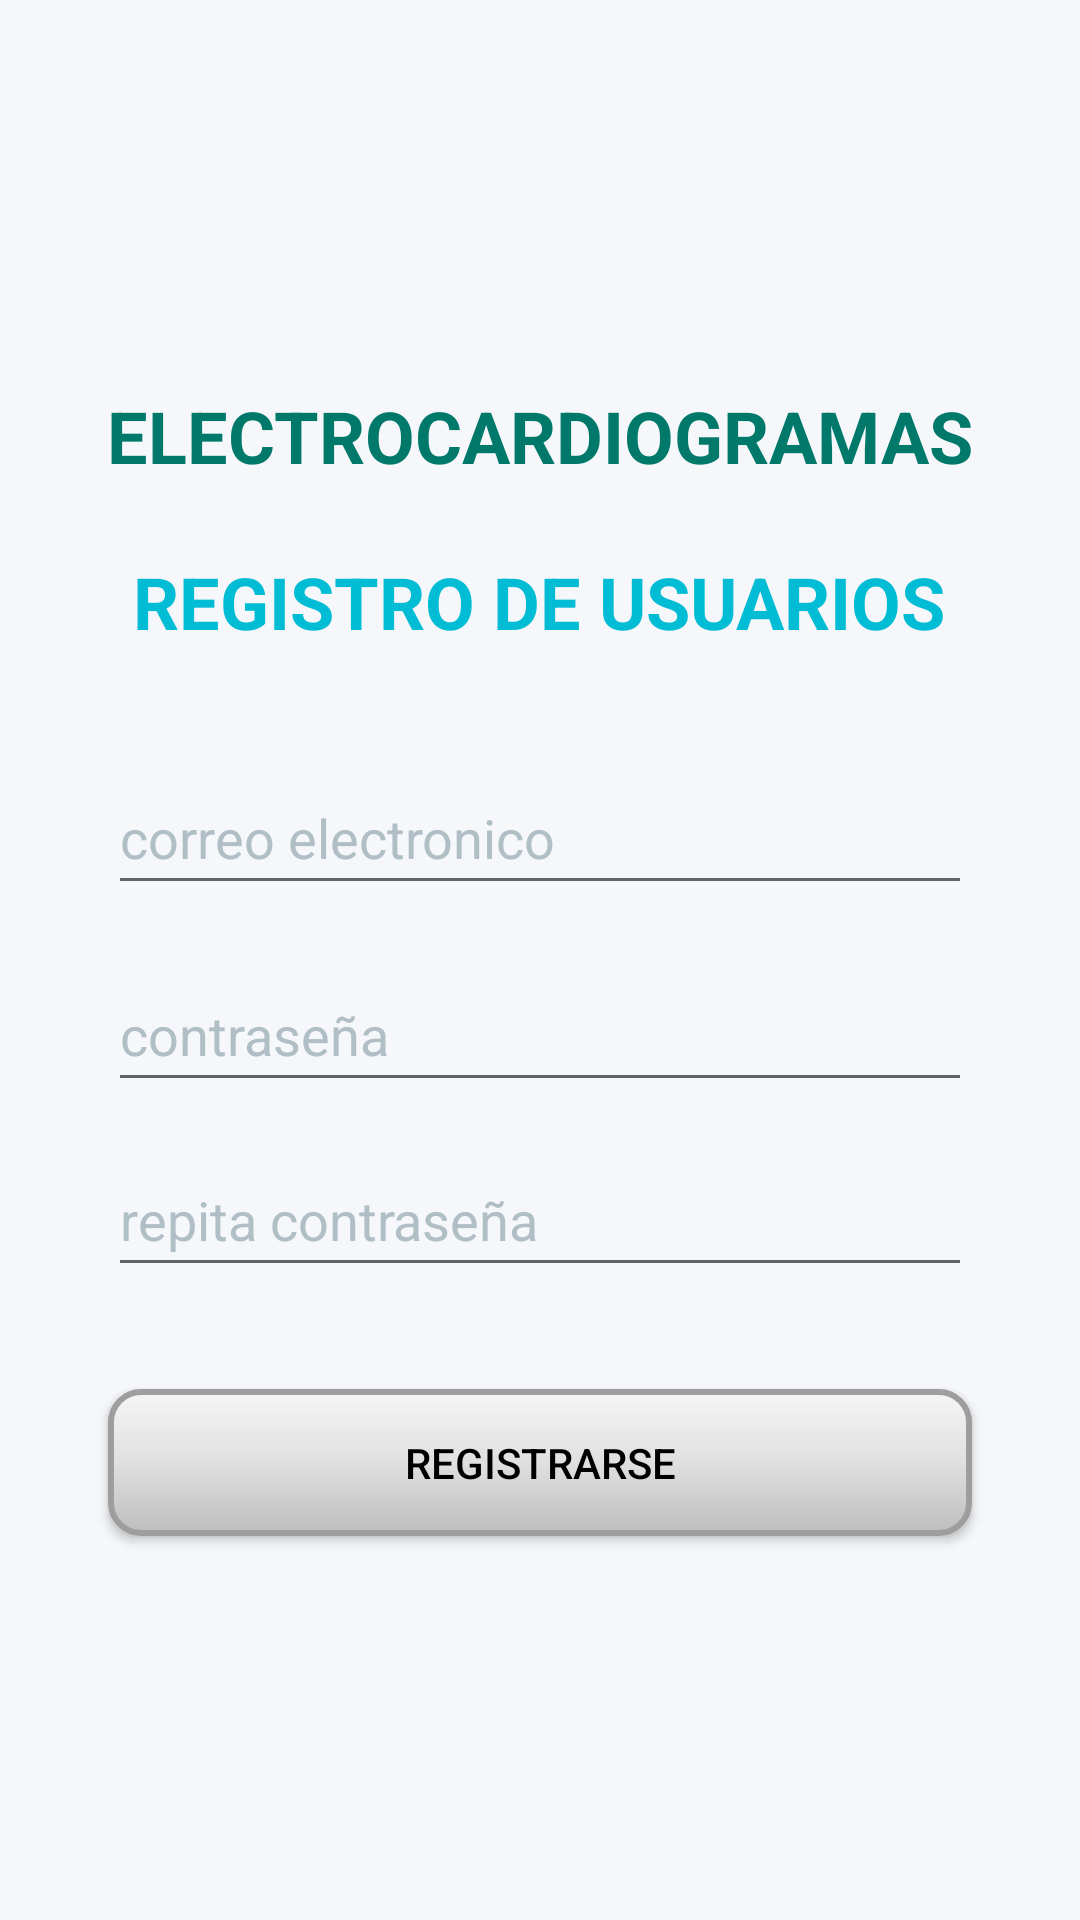

Produce the Android XML layout that renders to this screen, including the resource entries it uses.
<!-- AndroidManifest.xml: application theme Theme.Segundo -->
<!-- res/layout/activity_registro.xml -->
<?xml version="1.0" encoding="utf-8"?>
<androidx.constraintlayout.widget.ConstraintLayout xmlns:android="http://schemas.android.com/apk/res/android"
    xmlns:app="http://schemas.android.com/apk/res-auto"
    xmlns:tools="http://schemas.android.com/tools"
    android:id="@+id/outLayout2"
    android:layout_width="match_parent"
    android:layout_height="match_parent"
    android:background="@color/background_light"
    tools:context="com.electros.electrocardiogramas.RegistroActivity">


    <EditText
        android:id="@+id/correoid"
        android:layout_width="0dp"
        android:layout_height="48dp"
        android:ems="10"
        android:hint="@string/email"
        android:inputType="textEmailAddress"
        android:minHeight="48dp"
        android:textColor="@color/text_primary"
        android:textColorHint="@color/colorHint"
        app:layout_constraintBottom_toBottomOf="parent"
        app:layout_constraintEnd_toStartOf="@+id/guideline2"
        app:layout_constraintHorizontal_bias="0.0"
        app:layout_constraintStart_toStartOf="@+id/guideline3"
        app:layout_constraintTop_toTopOf="@+id/guideline4"
        app:layout_constraintVertical_bias="0.271" />

    <EditText
        android:id="@+id/contrasenaId"
        android:layout_width="0dp"
        android:layout_height="48dp"
        android:ems="10"
        android:hint="@string/contraseña"
        android:inputType="textPassword"
        android:minHeight="48dp"
        android:textColor="@color/text_primary"
        android:textColorHint="@color/colorHint"
        app:layout_constraintBottom_toBottomOf="parent"
        app:layout_constraintEnd_toStartOf="@+id/guideline2"
        app:layout_constraintHorizontal_bias="0.0"
        app:layout_constraintStart_toStartOf="@+id/guideline3"
        app:layout_constraintTop_toBottomOf="@+id/correoid"
        app:layout_constraintVertical_bias="0.061" />

    <EditText
        android:id="@+id/contrasenaId2"
        android:layout_width="0dp"
        android:layout_height="48dp"
        android:ems="10"
        android:hint="repita contraseña"
        android:inputType="textPassword"
        android:minHeight="48dp"
        android:textColor="@color/text_primary"
        android:textColorHint="@color/colorHint"
        app:layout_constraintBottom_toBottomOf="parent"
        app:layout_constraintEnd_toStartOf="@+id/guideline2"
        app:layout_constraintHorizontal_bias="0.0"
        app:layout_constraintStart_toStartOf="@+id/guideline3"
        app:layout_constraintTop_toBottomOf="@+id/contrasenaId"
        app:layout_constraintVertical_bias="0.061" />

    <Button
        android:id="@+id/buttonRegistro"
        android:layout_width="0dp"
        android:layout_height="49dp"
        android:background="@drawable/boton_personal"
        app:backgroundTint="@null"
        android:text="REGISTRARSE"
        android:textColor="@color/black"
        app:layout_constraintBottom_toTopOf="@+id/guideline12"
        app:layout_constraintEnd_toStartOf="@+id/guideline2"
        app:layout_constraintStart_toStartOf="@+id/guideline3" />

    <androidx.constraintlayout.widget.Guideline
        android:id="@+id/guideline2"
        android:layout_width="wrap_content"
        android:layout_height="wrap_content"
        android:orientation="vertical"
        app:layout_constraintGuide_percent="0.9" />

    <androidx.constraintlayout.widget.Guideline
        android:id="@+id/guideline3"
        android:layout_width="wrap_content"
        android:layout_height="wrap_content"
        android:orientation="vertical"
        app:layout_constraintGuide_percent="0.1" />

    <androidx.constraintlayout.widget.Guideline
        android:id="@+id/guideline4"
        android:layout_width="wrap_content"
        android:layout_height="wrap_content"
        android:orientation="horizontal"
        app:layout_constraintGuide_percent="0.2" />

    <TextView
        android:id="@+id/textView"
        android:layout_width="wrap_content"
        android:layout_height="wrap_content"
        android:text="ELECTROCARDIOGRAMAS"
        android:textSize="24sp"
        android:textStyle="bold"
        android:textColor="@color/primary_medical"
        app:layout_constraintBottom_toTopOf="@+id/correoid"
        app:layout_constraintEnd_toStartOf="@+id/guideline2"
        app:layout_constraintStart_toStartOf="@+id/guideline3"
        app:layout_constraintTop_toTopOf="@+id/guideline4"
        app:layout_constraintVertical_bias="0.01" />

    <TextView
        android:id="@+id/textView2"
        android:layout_width="wrap_content"
        android:layout_height="wrap_content"
        android:text="REGISTRO DE USUARIOS"
        android:textAlignment="center"
        android:textColor="@color/accent_medical"
        android:textSize="24sp"
        android:textStyle="bold"
        app:layout_constraintBottom_toTopOf="@+id/correoid"
        app:layout_constraintEnd_toStartOf="@+id/guideline2"
        app:layout_constraintHorizontal_bias="0.491"
        app:layout_constraintStart_toStartOf="@+id/guideline3"
        app:layout_constraintTop_toBottomOf="@+id/textView"
        app:layout_constraintVertical_bias="0.382" />

    <androidx.constraintlayout.widget.Guideline
        android:id="@+id/guideline12"
        android:layout_width="wrap_content"
        android:layout_height="wrap_content"
        android:orientation="horizontal"
        app:layout_constraintGuide_percent="0.8" />

</androidx.constraintlayout.widget.ConstraintLayout>
<!-- resources referenced by this layout -->
<resources>
  <color name="accent_medical">#00BCD4</color>
  <color name="background_light">#F5F7FA</color>
  <color name="black">#FF000000</color>
  <color name="colorHint">#B0BEC5</color>
  <color name="primary_medical">#00796B</color>
  <color name="text_primary">#212121</color>
  <!-- drawable boton_personal (drawable) -->
  <?xml version="1.0" encoding="utf-8"?>
  <selector xmlns:android="http://schemas.android.com/apk/res/android">
      <item android:state_enabled="false" android:drawable="@drawable/btn_plateado_disabled"/>
      <item android:state_pressed="true" android:drawable="@drawable/btn_plateado_pressed"/>
      <item android:drawable="@drawable/btn_plateado_normal"/>
  </selector>
  <string name="email">correo electronico</string>
  <style name="Theme.Segundo" parent="Theme.MaterialComponents.DayNight.DarkActionBar">
          
          <item name="colorPrimary">@color/primary_medical</item>
          <item name="colorPrimaryVariant">@color/primary_dark</item>
          <item name="colorOnPrimary">@color/white</item>
          
          <item name="colorSecondary">@color/accent_medical</item>
          <item name="colorSecondaryVariant">@color/accent_medical</item>
          <item name="colorOnSecondary">@color/black</item>
          
          <item name="android:statusBarColor" tools:targetApi="l">?attr/colorPrimaryVariant</item>
          
      </style>
  <!-- drawable btn_plateado_disabled (drawable) -->
  <?xml version="1.0" encoding="utf-8"?>
  <shape xmlns:android="http://schemas.android.com/apk/res/android">
      <solid android:color="#E0E0E0"/>
      <corners android:radius="10dp"/>
      <stroke android:width="1dp" android:color="#BDBDBD"/>
  </shape>
  <!-- drawable btn_plateado_pressed (drawable) -->
  <?xml version="1.0" encoding="utf-8"?>
  <shape xmlns:android="http://schemas.android.com/apk/res/android">
      <gradient
          android:startColor="#9E9E9E"
          android:centerColor="#757575"
          android:endColor="#9E9E9E"
          android:angle="270"/>
      <corners android:radius="10dp"/>
      <stroke android:width="2dp" android:color="@color/accent_medical"/>
  </shape>
  <!-- drawable btn_plateado_normal (drawable) -->
  <?xml version="1.0" encoding="utf-8"?>
  <shape xmlns:android="http://schemas.android.com/apk/res/android">
      <gradient
          android:startColor="@color/silver_normal_start"
          android:centerColor="@color/silver_normal_center"
          android:endColor="@color/silver_normal_end"
          android:angle="270"/>
      <corners android:radius="10dp"/>
      <stroke android:width="2dp" android:color="@color/silver_stroke"/>
  </shape>
  <color name="primary_dark">#004D40</color>
  <color name="white">#FFFFFFFF</color>
  <color name="silver_normal_start">#F5F5F5</color>
  <color name="silver_normal_center">#E0E0E0</color>
  <color name="silver_normal_end">#BDBDBD</color>
  <color name="silver_stroke">#9E9E9E</color>
</resources>
